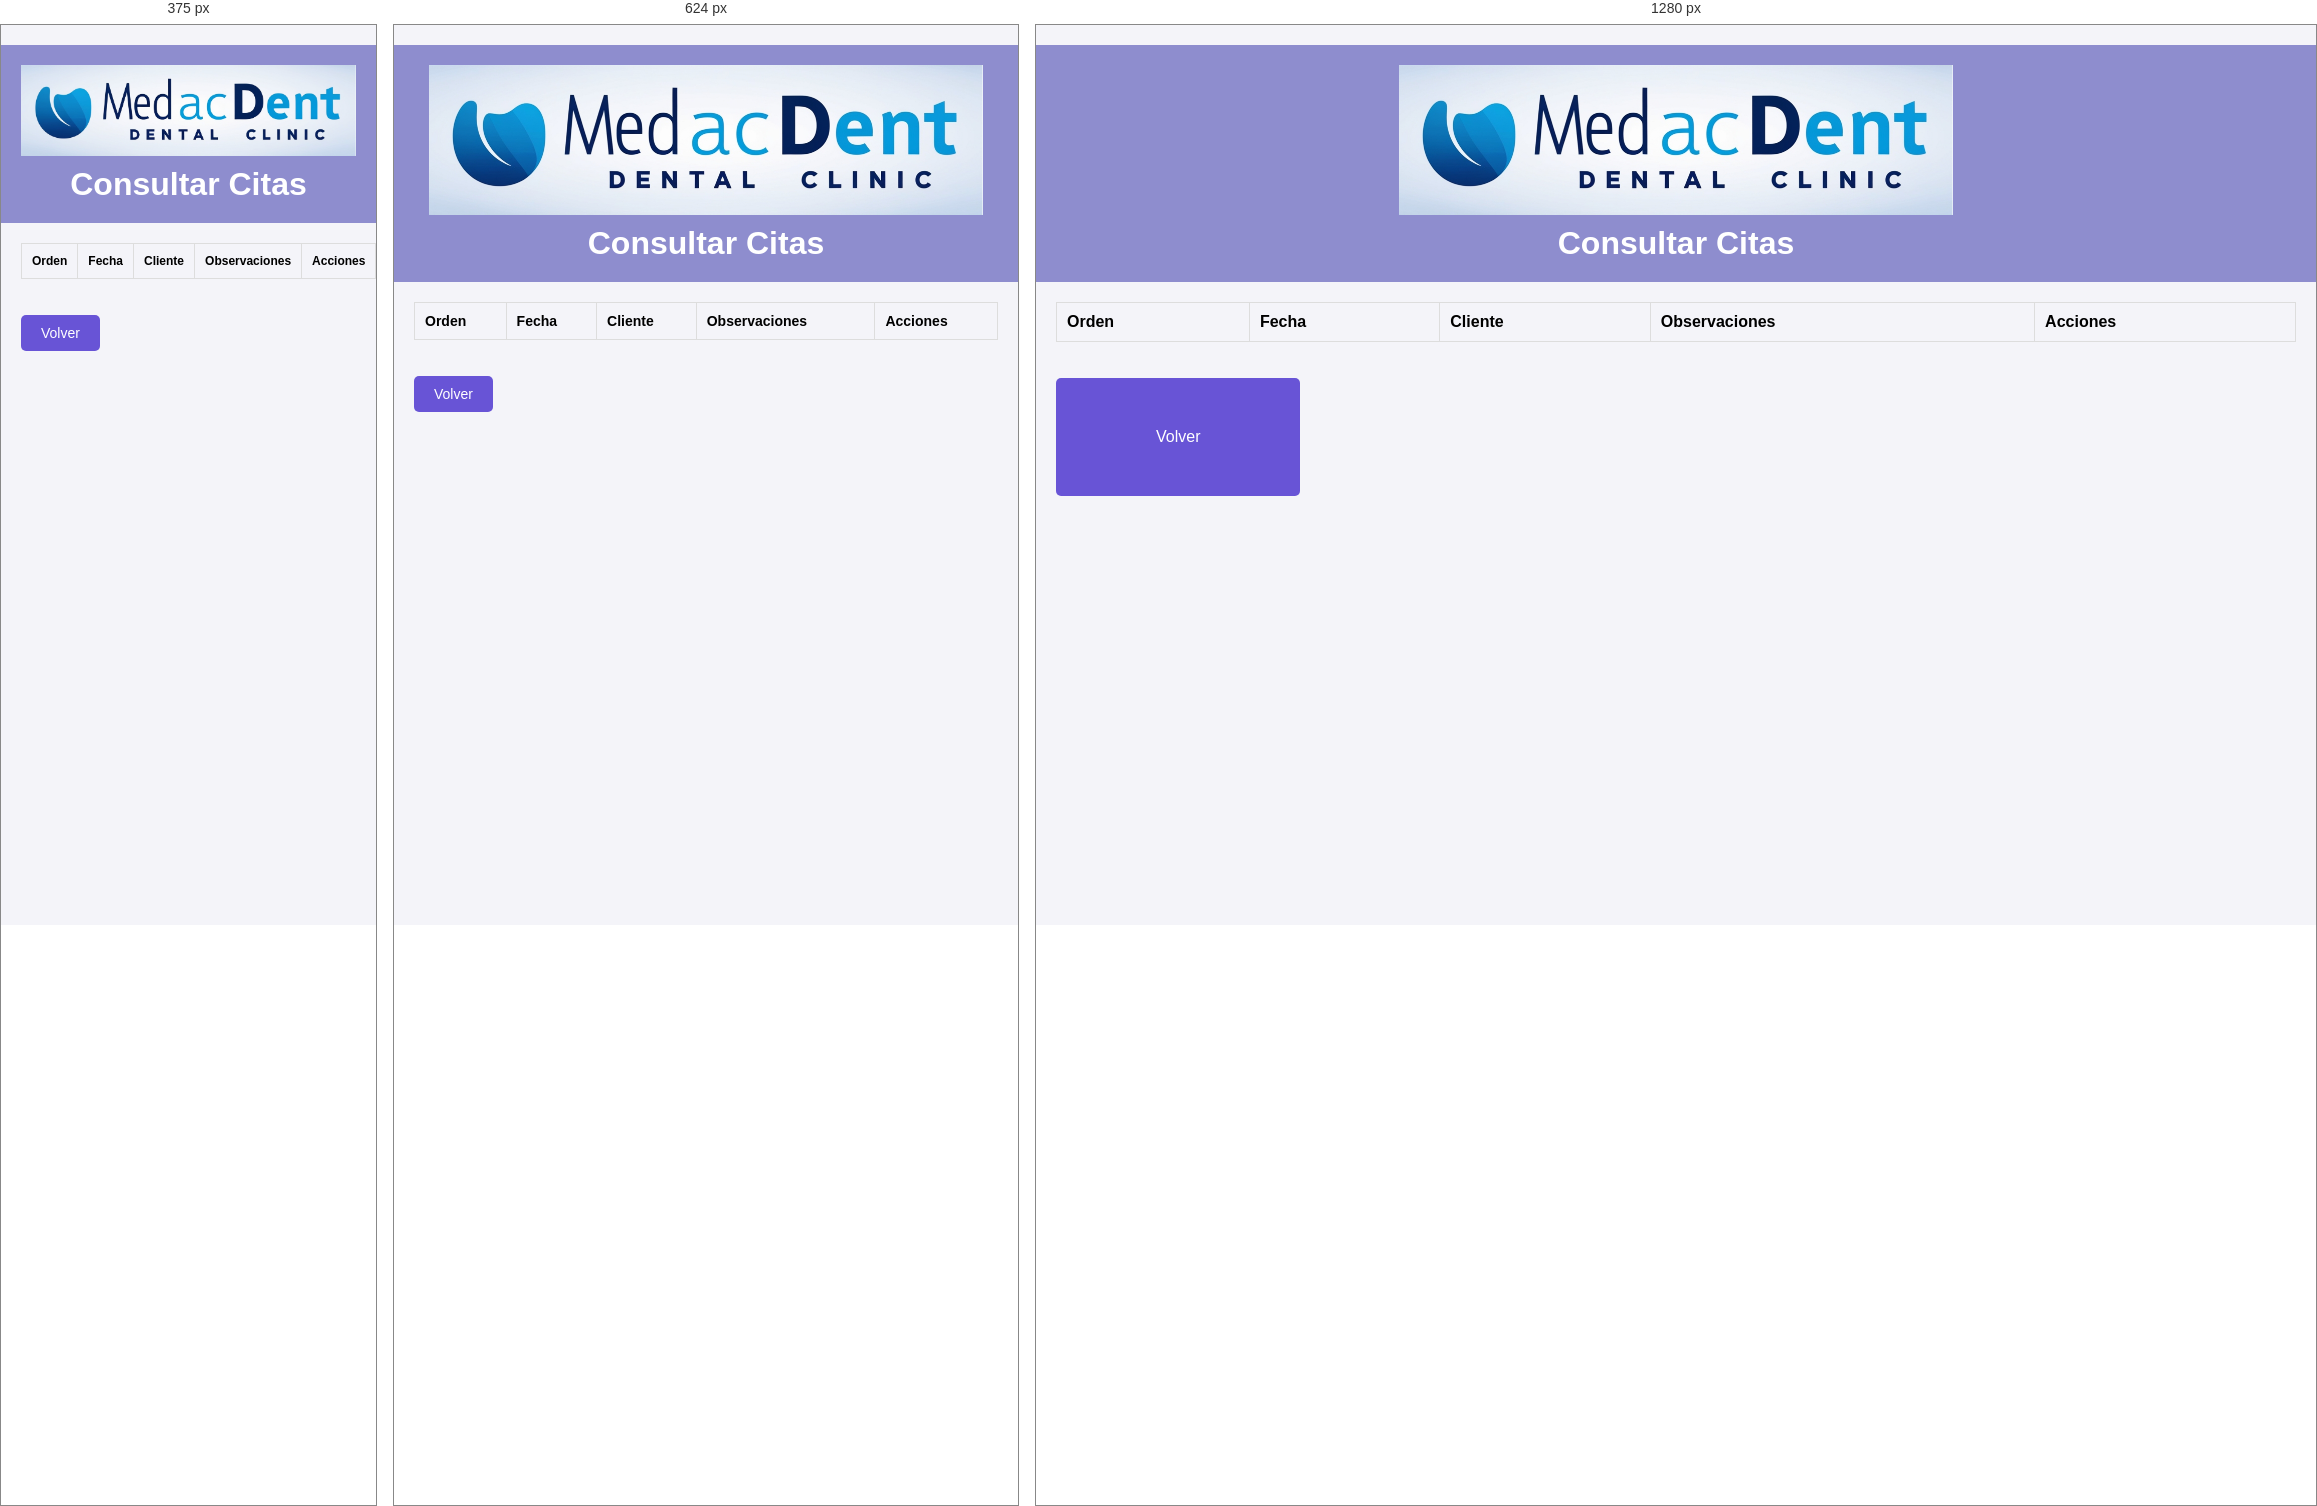
Rendered at 375 px, 624 px and 1280 px, left to right.

<!-- file: ConsultarCitas.html -->
<!DOCTYPE html>
<html lang="es">
<head>
    <meta charset="UTF-8">
    <meta name="viewport" content="width=device-width, initial-scale=1.0">
    <title>Consultar Citas</title>
    <link rel="stylesheet" href="CssPrincipal.css">
</head>
<body>
    <header>
        <img src="logo.png" alt="Logo MedacDent" id="logo">
        <h1>Consultar Citas</h1>
    </header>

    <div id="consultarCitas">
        <table id="citasTable">
            <thead>
                <tr>
                    <th>Orden</th>
                    <th>Fecha</th>
                    <th>Cliente</th>
                    <th>Observaciones</th>
                    <th>Acciones</th>
                </tr>
            </thead>
            <tbody>
                <!-- Las filas se llenarán dinámicamente -->
            </tbody>
        </table>
        <br>
        <br>
        <button onclick="window.location.href='index.html'">Volver</button>
    </div>
    <script src="ScriptPrincipal.js"></script>
</body>
</html>


/* @media block from CssPrincipal.css */
@media (max-width: 768px) {
    button {
        padding: 10px 20px;
        font-size: 14px;
    }

    #main {
        flex-direction: column;
        align-items: center;
    }

    table th, table td {
        font-size: 14px;
    }
}

/* @media block from CssPrincipal.css */
@media (max-width: 480px) {
    form {
        padding: 15px;
    }

    table th, table td {
        font-size: 12px;
    }
}